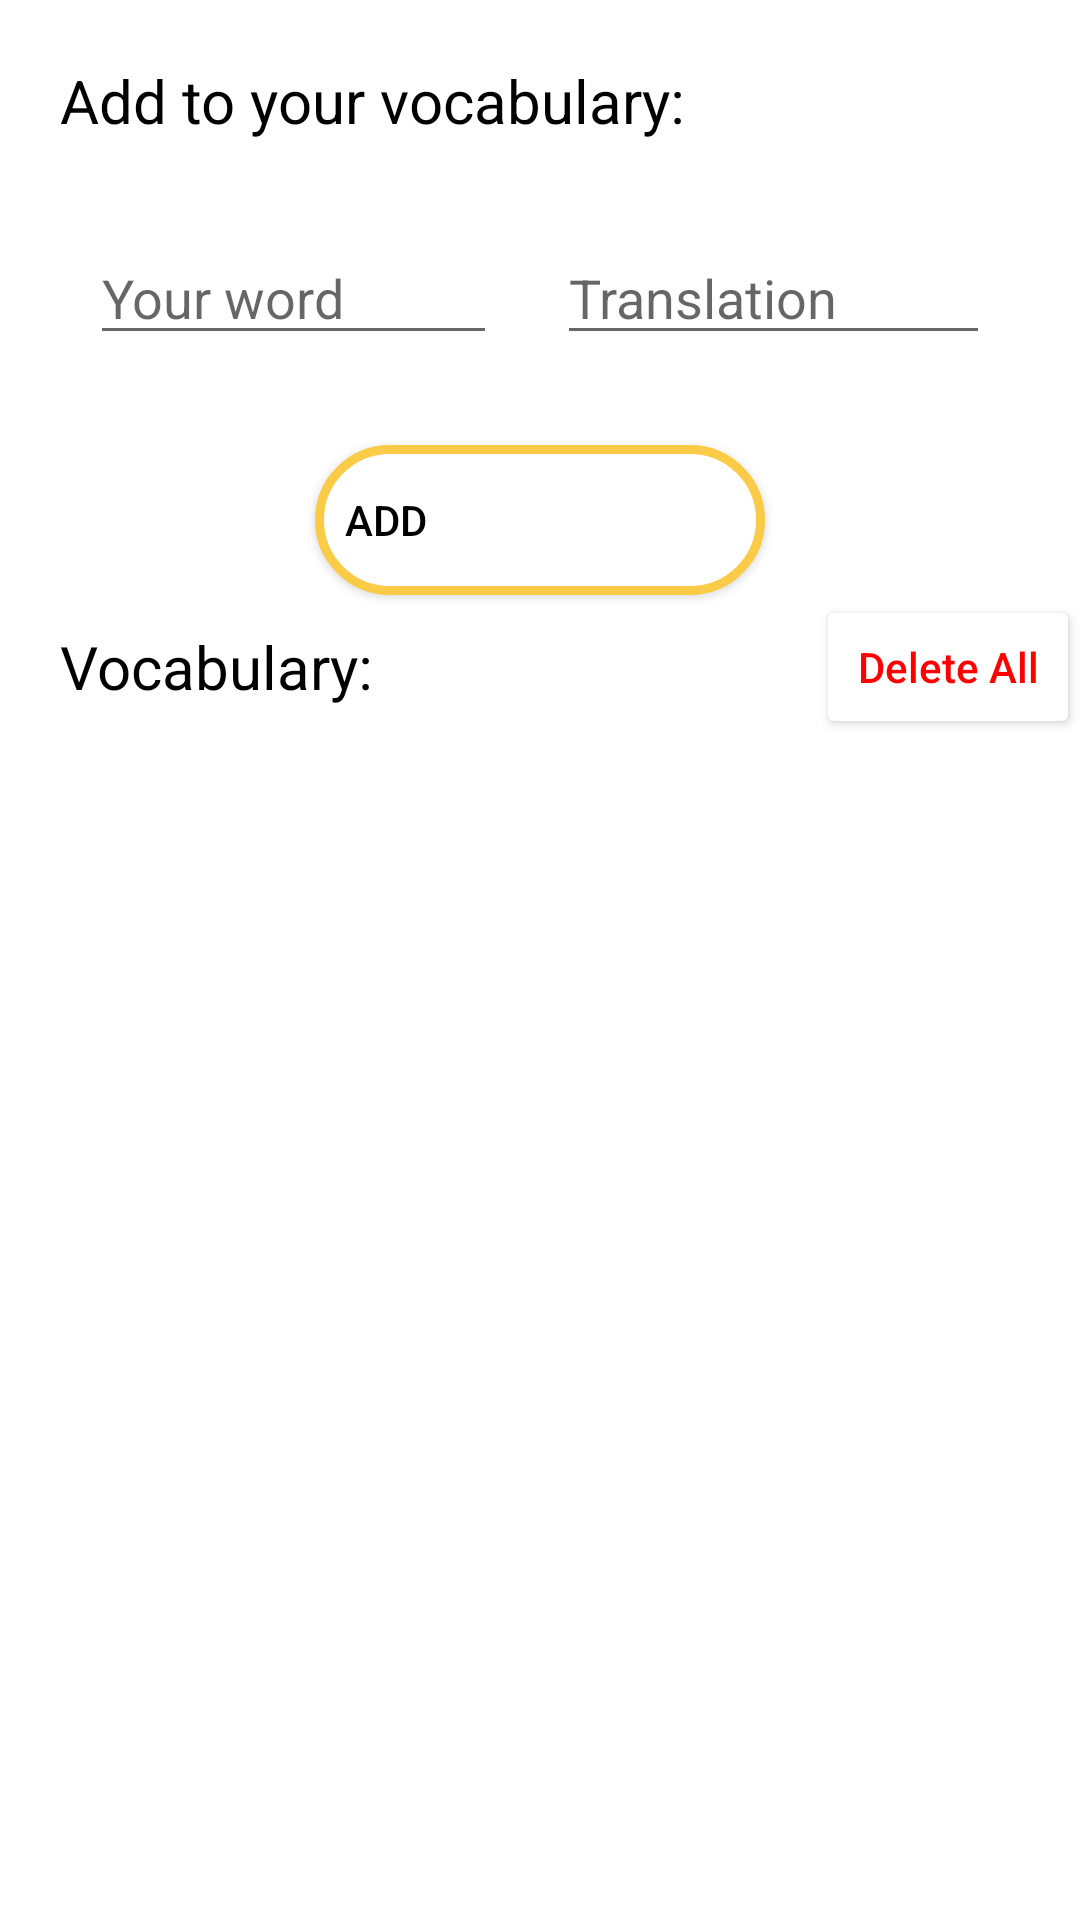

This screen was rendered from an Android layout file. Write that file and the resources it references.
<!-- AndroidManifest.xml: application theme Theme.Vocabulary -->
<!-- res/layout/activity_vocabulary.xml -->
<?xml version="1.0" encoding="utf-8"?>
<LinearLayout xmlns:android="http://schemas.android.com/apk/res/android"
    xmlns:app="http://schemas.android.com/apk/res-auto"
    xmlns:tools="http://schemas.android.com/tools"
    android:layout_width="match_parent"
    android:layout_height="match_parent"
    android:orientation="vertical"
    android:background="@color/white"
    tools:context=".ui.VocabularyActivity">
    <TextView
        android:layout_width="match_parent"
        android:layout_height="wrap_content"
        android:text="Add to your vocabulary:"
        android:textColor="@color/black"
        android:layout_marginStart="20dp"
        android:layout_marginTop="20dp"
        android:textSize="20sp"/>
    <LinearLayout
        android:layout_margin="20dp"
        android:layout_width="match_parent"
        android:layout_height="wrap_content"
        android:orientation="horizontal">
        <EditText
            android:id="@+id/et_word"
            android:layout_width="wrap_content"
            android:layout_height="match_parent"
            android:layout_margin="10dp"
            android:hint="Your word"
            android:inputType="textCapWords"
            android:selectAllOnFocus="true"
            android:layout_weight="1"/>
        <EditText
            android:id="@+id/et_translation"
            android:layout_width="wrap_content"
            android:layout_height="match_parent"
            android:layout_margin="10dp"
            android:hint="Translation"
            android:inputType="textCapWords"
            android:selectAllOnFocus="true"
            android:layout_weight="1"/>
    </LinearLayout>
    <Button
        android:id="@+id/add_word"
        android:layout_width="150dp"
        android:layout_height="50dp"
        android:layout_gravity="center"
        app:backgroundTint="@null"
        android:background="@drawable/button_drawable"
        android:drawableLeft="@drawable/add"
        android:gravity="start|center"
        android:text="   Add"
        android:textColor="@color/black"
        />
    <LinearLayout
        android:layout_width="match_parent"
        android:layout_height="wrap_content"
        android:orientation="horizontal">
        <TextView
            android:layout_gravity="center"
            android:layout_width="0dp"
            android:layout_height="wrap_content"
            android:text="Vocabulary:"
            android:textColor="@color/black"
            android:layout_marginStart="20dp"
            android:textSize="20sp"
            android:layout_weight="3"/>
        <Button
                android:id="@+id/delete_all_button"
            android:layout_width="wrap_content"
            android:layout_height="wrap_content"
            android:text="Delete All"
            android:textAllCaps="false"
            android:textColor="#ff0000"
            android:backgroundTint="@color/white"/>
    </LinearLayout>

    <androidx.recyclerview.widget.RecyclerView
        android:id="@+id/recycler_view"
        android:layout_width="match_parent"
        android:layout_height="wrap_content"
        android:layout_margin="20dp"/>


</LinearLayout>
<!-- resources referenced by this layout -->
<resources>
  <color name="black">#FF000000</color>
  <color name="white">#FFFFFFFF</color>
  <!-- drawable button_drawable (drawable) -->
  <?xml version="1.0" encoding="utf-8"?>
  <shape
      android:shape="rectangle"
      xmlns:android="http://schemas.android.com/apk/res/android">
  
      <solid android:color="@color/white"
          />
      <stroke android:color="#FACB47"
              android:width="3dp"/>
      <corners android:radius="50dp"/>
  
  </shape>
  <style name="Theme.Vocabulary" parent="Theme.MaterialComponents.DayNight.NoActionBar">
          
          <item name="colorPrimary">@color/purple_500</item>
          <item name="colorPrimaryVariant">@color/purple_700</item>
          <item name="colorOnPrimary">@color/white</item>
          
          <item name="colorSecondary">@color/teal_200</item>
          <item name="colorSecondaryVariant">@color/teal_700</item>
          <item name="colorOnSecondary">@color/black</item>
          
          <item name="android:statusBarColor" tools:targetApi="l">@color/green</item>
          
      </style>
  <color name="purple_500">#FF6200EE</color>
  <color name="purple_700">#FF3700B3</color>
  <color name="teal_200">#FF03DAC5</color>
  <color name="teal_700">#FF018786</color>
  <color name="green">#56ab91</color>
</resources>
